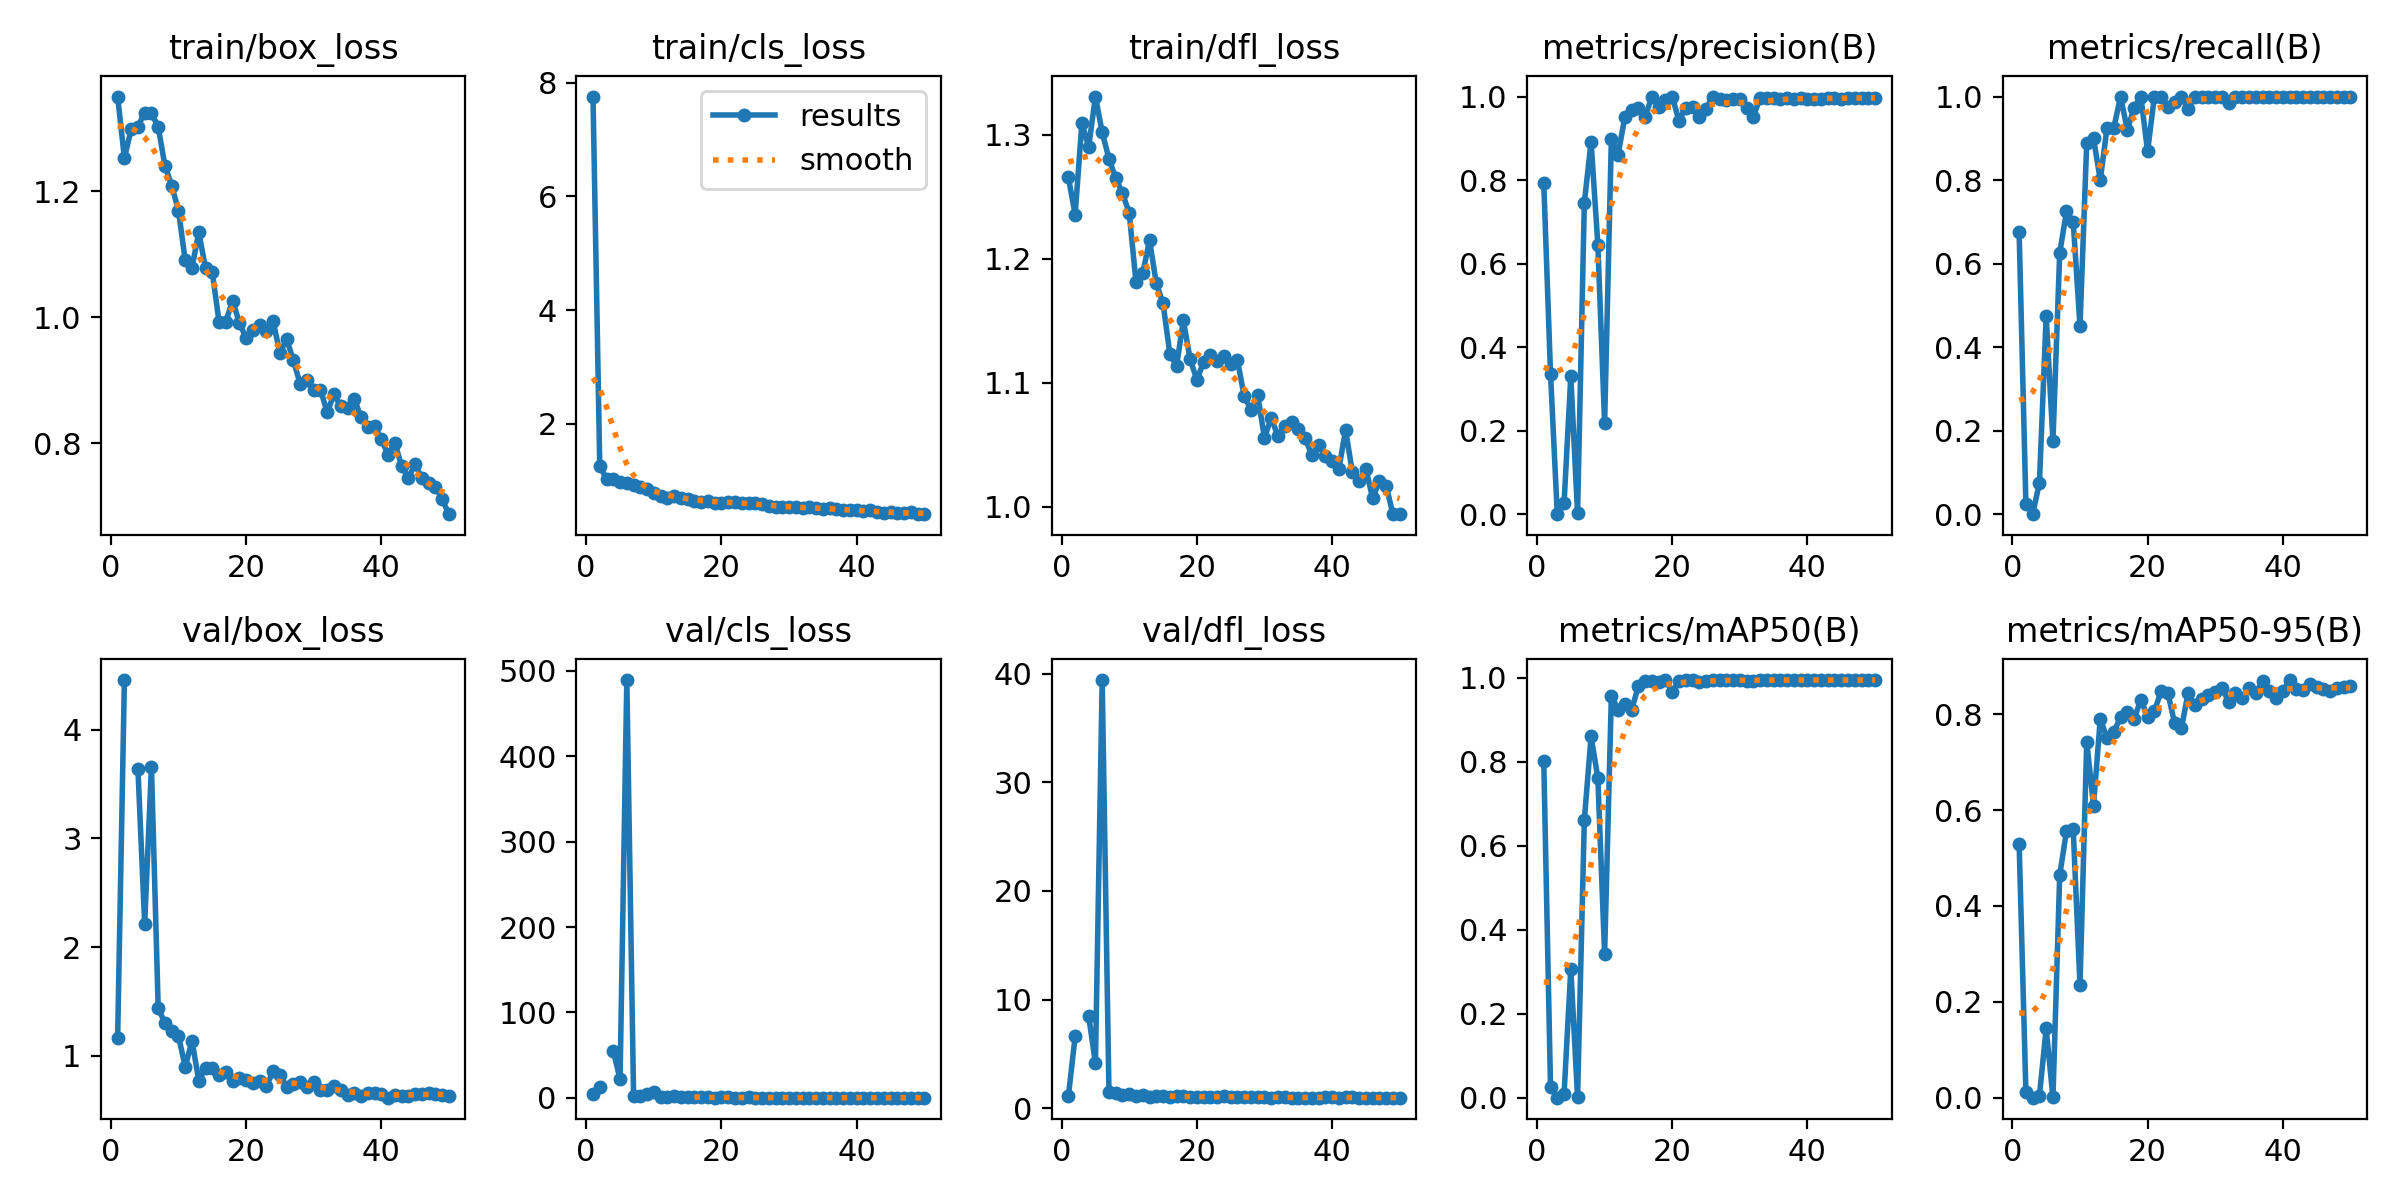

Data behind this chart, as committed beside it:
epoch, time, train/box_loss, train/cls_loss, train/dfl_loss, metrics/precision(B), metrics/recall(B), metrics/mAP50(B), metrics/mAP50-95(B), val/box_loss, val/cls_loss, val/dfl_loss, lr/pg0, lr/pg1, lr/pg2
1, 4.26, 1.35, 7.759, 1.266, 0.7933, 0.675, 0.802, 0.5303, 1.163, 4.249, 1.091, 0.00048, 0.00048, 0.00048
2, 8.081, 1.253, 1.244, 1.236, 0.3363, 0.025, 0.02504, 0.01254, 4.455, 13.22, 6.613, 0.0009606, 0.0009606, 0.0009606
3, 11.8, 1.298, 1.029, 1.31, 0, 0, 0, 0, nan, nan, nan, 0.001421, 0.001421, 0.001421
4, 15.45, 1.303, 1.026, 1.29, 0.0259, 0.075, 0.00789, 0.00381, 3.639, 54.57, 8.483, 0.001862, 0.001862, 0.001862
5, 19.23, 1.325, 0.971, 1.331, 0.3303, 0.475, 0.3072, 0.1444, 2.214, 22.17, 4.133, 0.001842, 0.001842, 0.001842
6, 22.9, 1.324, 0.9463, 1.302, 0.00181, 0.175, 0.001, 0.0004, 3.657, 489.1, 39.41, 0.001802, 0.001802, 0.001802
7, 26.59, 1.302, 0.9169, 1.281, 0.7456, 0.625, 0.6608, 0.4639, 1.438, 2.244, 1.468, 0.001762, 0.001762, 0.001762
8, 30.29, 1.24, 0.8771, 1.265, 0.892, 0.725, 0.8611, 0.5562, 1.299, 2.2, 1.4, 0.001723, 0.001723, 0.001723
9, 34.07, 1.209, 0.8438, 1.253, 0.6453, 0.7, 0.7617, 0.56, 1.231, 4.651, 1.244, 0.001683, 0.001683, 0.001683
10, 37.76, 1.169, 0.771, 1.237, 0.2182, 0.45, 0.3422, 0.2346, 1.178, 6.45, 1.326, 0.001644, 0.001644, 0.001644
11, 41.43, 1.09, 0.73, 1.181, 0.8989, 0.8896, 0.9577, 0.7429, 0.8999, 0.8836, 1.126, 0.001604, 0.001604, 0.001604
12, 45.14, 1.079, 0.6918, 1.188, 0.8612, 0.9, 0.9245, 0.6096, 1.137, 1.288, 1.217, 0.001564, 0.001564, 0.001564
13, 48.88, 1.135, 0.7234, 1.215, 0.9519, 0.8, 0.9385, 0.7902, 0.772, 1.924, 1.033, 0.001525, 0.001525, 0.001525
14, 52.56, 1.078, 0.6952, 1.18, 0.9674, 0.925, 0.9245, 0.7505, 0.8865, 0.6982, 1.122, 0.001485, 0.001485, 0.001485
15, 56.22, 1.071, 0.6735, 1.164, 0.9716, 0.925, 0.9807, 0.7629, 0.892, 0.5393, 1.077, 0.001446, 0.001446, 0.001446
16, 59.9, 0.9929, 0.6349, 1.124, 0.9519, 1, 0.9926, 0.7936, 0.8266, 0.5314, 1.06, 0.001406, 0.001406, 0.001406
17, 63.73, 0.9932, 0.6233, 1.113, 1, 0.9205, 0.9921, 0.8045, 0.8529, 0.6303, 1.087, 0.001366, 0.001366, 0.001366
18, 67.46, 1.027, 0.6398, 1.15, 0.9749, 0.9732, 0.9908, 0.79, 0.7671, 0.6793, 1.083, 0.001327, 0.001327, 0.001327
19, 71.14, 0.9918, 0.6027, 1.119, 0.9922, 1, 0.995, 0.8305, 0.7942, 0.4965, 1.031, 0.001287, 0.001287, 0.001287
20, 74.88, 0.9669, 0.6084, 1.102, 1, 0.8688, 0.9664, 0.7953, 0.7732, 0.7138, 1.028, 0.001248, 0.001248, 0.001248
21, 78.74, 0.9805, 0.6266, 1.117, 0.9422, 1, 0.9921, 0.8064, 0.7474, 0.5708, 1.014, 0.001208, 0.001208, 0.001208
22, 82.41, 0.9878, 0.6105, 1.122, 0.9734, 1, 0.995, 0.848, 0.7636, 0.4755, 1.05, 0.001168, 0.001168, 0.001168
23, 86.1, 0.9776, 0.597, 1.118, 0.976, 0.975, 0.9945, 0.8441, 0.7207, 0.4177, 1.041, 0.001129, 0.001129, 0.001129
24, 89.78, 0.9937, 0.6019, 1.122, 0.9518, 0.9868, 0.9902, 0.7813, 0.8578, 0.5191, 1.105, 0.001089, 0.001089, 0.001089
25, 93.57, 0.9435, 0.6024, 1.115, 0.9707, 1, 0.9921, 0.7705, 0.8191, 0.4488, 1.029, 0.00105, 0.00105, 0.00105
26, 97.24, 0.9654, 0.5842, 1.118, 1, 0.9705, 0.9945, 0.8454, 0.7121, 0.4366, 1.032, 0.00101, 0.00101, 0.00101
27, 100.9, 0.9316, 0.5491, 1.089, 0.9931, 1, 0.995, 0.8183, 0.7395, 0.4504, 1.055, 0.0009704, 0.0009704, 0.0009704
28, 104.6, 0.8942, 0.5305, 1.079, 0.9917, 1, 0.995, 0.8316, 0.7541, 0.386, 1.05, 0.0009308, 0.0009308, 0.0009308
29, 108.4, 0.9012, 0.5354, 1.09, 0.9939, 1, 0.995, 0.8411, 0.7088, 0.4261, 0.9913, 0.0008912, 0.0008912, 0.0008912
30, 112.1, 0.8842, 0.5346, 1.056, 0.9935, 1, 0.995, 0.8461, 0.758, 0.3827, 0.9899, 0.0008516, 0.0008516, 0.0008516
31, 115.8, 0.8853, 0.528, 1.072, 0.9728, 1, 0.9938, 0.8552, 0.6832, 0.3932, 0.9764, 0.000812, 0.000812, 0.000812
32, 119.6, 0.8494, 0.5085, 1.057, 0.9517, 0.9848, 0.9928, 0.8251, 0.6837, 0.4106, 0.991, 0.0007724, 0.0007724, 0.0007724
33, 123.4, 0.8785, 0.5277, 1.066, 0.997, 1, 0.995, 0.8444, 0.7226, 0.3764, 0.9892, 0.0007328, 0.0007328, 0.0007328
34, 127.1, 0.8592, 0.5159, 1.068, 0.9974, 1, 0.995, 0.8329, 0.6874, 0.3646, 0.9742, 0.0006932, 0.0006932, 0.0006932
35, 130.7, 0.8561, 0.4913, 1.063, 0.9972, 1, 0.995, 0.8557, 0.6431, 0.3441, 0.9667, 0.0006536, 0.0006536, 0.0006536
36, 134.5, 0.871, 0.5198, 1.056, 0.9935, 1, 0.995, 0.8453, 0.6601, 0.366, 0.9731, 0.000614, 0.000614, 0.000614
37, 138.4, 0.8414, 0.494, 1.042, 0.9961, 1, 0.995, 0.8687, 0.6343, 0.3511, 0.9707, 0.0005744, 0.0005744, 0.0005744
38, 142.1, 0.8267, 0.4828, 1.05, 0.9948, 1, 0.995, 0.8482, 0.6531, 0.3638, 0.9739, 0.0005348, 0.0005348, 0.0005348
39, 145.7, 0.8273, 0.4789, 1.041, 0.9968, 1, 0.995, 0.8338, 0.6585, 0.3631, 0.9877, 0.0004952, 0.0004952, 0.0004952
40, 149.4, 0.8065, 0.4742, 1.037, 0.994, 1, 0.995, 0.8484, 0.6459, 0.3294, 0.9833, 0.0004556, 0.0004556, 0.0004556
41, 153.6, 0.7822, 0.4576, 1.031, 0.9937, 1, 0.995, 0.8714, 0.6145, 0.3326, 0.9756, 0.000416, 0.000416, 0.000416
42, 157.4, 0.8012, 0.4738, 1.062, 0.994, 1, 0.995, 0.852, 0.6398, 0.3401, 0.9794, 0.0003764, 0.0003764, 0.0003764
43, 161.1, 0.764, 0.4432, 1.028, 0.9976, 1, 0.995, 0.8498, 0.6265, 0.3166, 0.9881, 0.0003368, 0.0003368, 0.0003368
44, 164.8, 0.7452, 0.4301, 1.021, 0.997, 1, 0.995, 0.8629, 0.6307, 0.3165, 0.9729, 0.0002972, 0.0002972, 0.0002972
45, 168.5, 0.7672, 0.4349, 1.031, 0.9944, 1, 0.995, 0.8573, 0.6471, 0.3365, 0.9678, 0.0002576, 0.0002576, 0.0002576
46, 172.2, 0.7444, 0.4271, 1.007, 0.9959, 1, 0.995, 0.8529, 0.6523, 0.3459, 0.9738, 0.000218, 0.000218, 0.000218
47, 175.8, 0.7372, 0.4222, 1.021, 0.9971, 1, 0.995, 0.8484, 0.6587, 0.31, 0.9726, 0.0001784, 0.0001784, 0.0001784
48, 179.4, 0.7311, 0.4351, 1.017, 0.9967, 1, 0.995, 0.8538, 0.6522, 0.307, 0.9777, 0.0001388, 0.0001388, 0.0001388
49, 183.2, 0.7111, 0.4149, 0.9941, 0.9968, 1, 0.995, 0.8565, 0.6404, 0.2994, 0.963, 9.92e-05, 9.92e-05, 9.92e-05
50, 186.8, 0.6878, 0.4044, 0.9945, 0.9975, 1, 0.995, 0.8599, 0.6344, 0.2967, 0.9616, 5.96e-05, 5.96e-05, 5.96e-05
